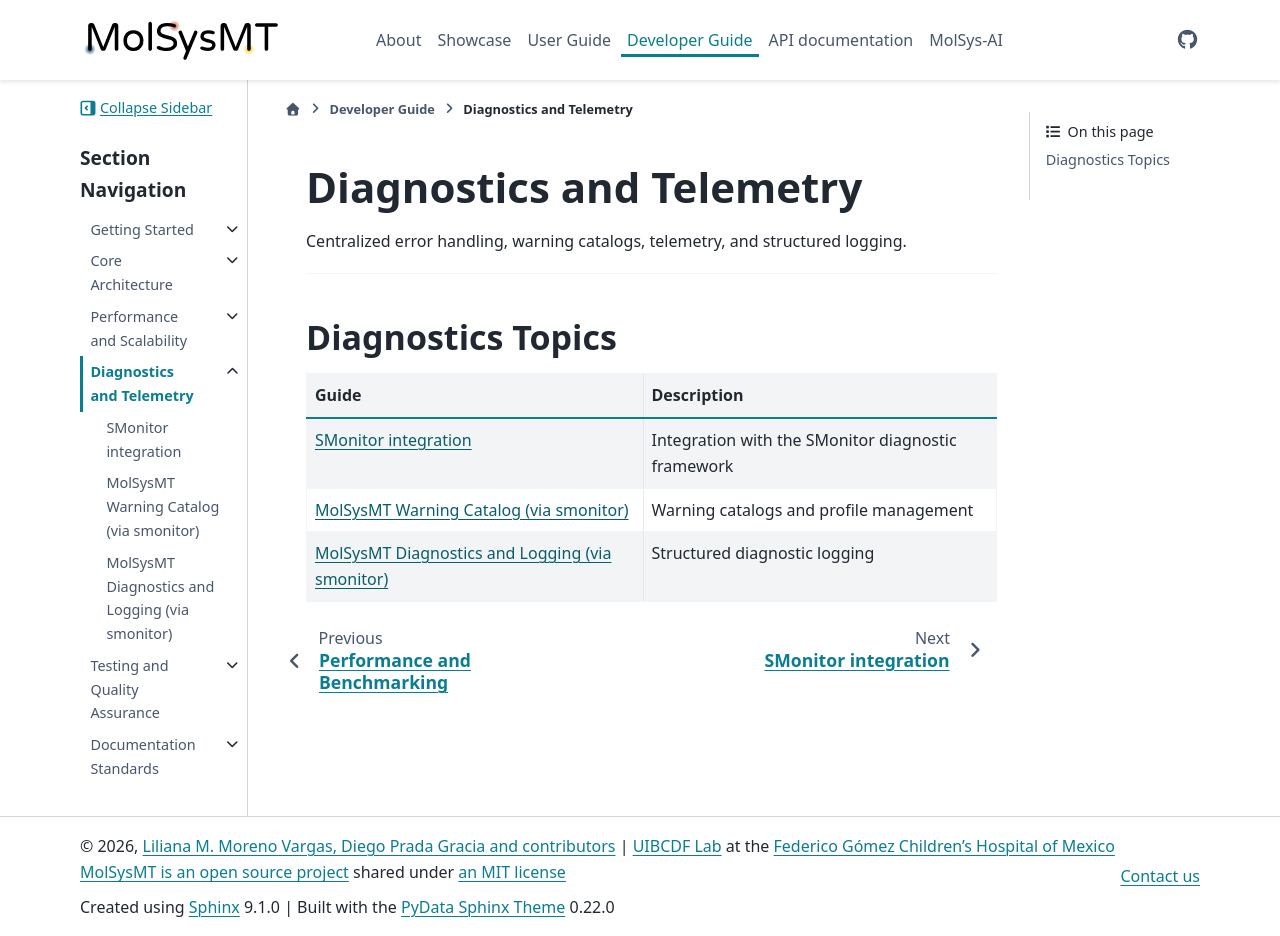

repository: uibcdf/molsysmt · page: content/developer/diagnostics_and_telemetry/index.html · generator: sphinx

# Diagnostics and Telemetry

Centralized error handling, warning catalogs, telemetry, and structured logging.

---

## Diagnostics Topics

| Guide | Description |
| :--- | :--- |
| {doc}`smonitor` | Integration with the SMonitor diagnostic framework |
| {doc}`warnings` | Warning catalogs and profile management |
| {doc}`logging` | Structured diagnostic logging |

```{eval-rst}
.. toctree::
   :maxdepth: 1
   :hidden:

   smonitor
   warnings
   logging
```
